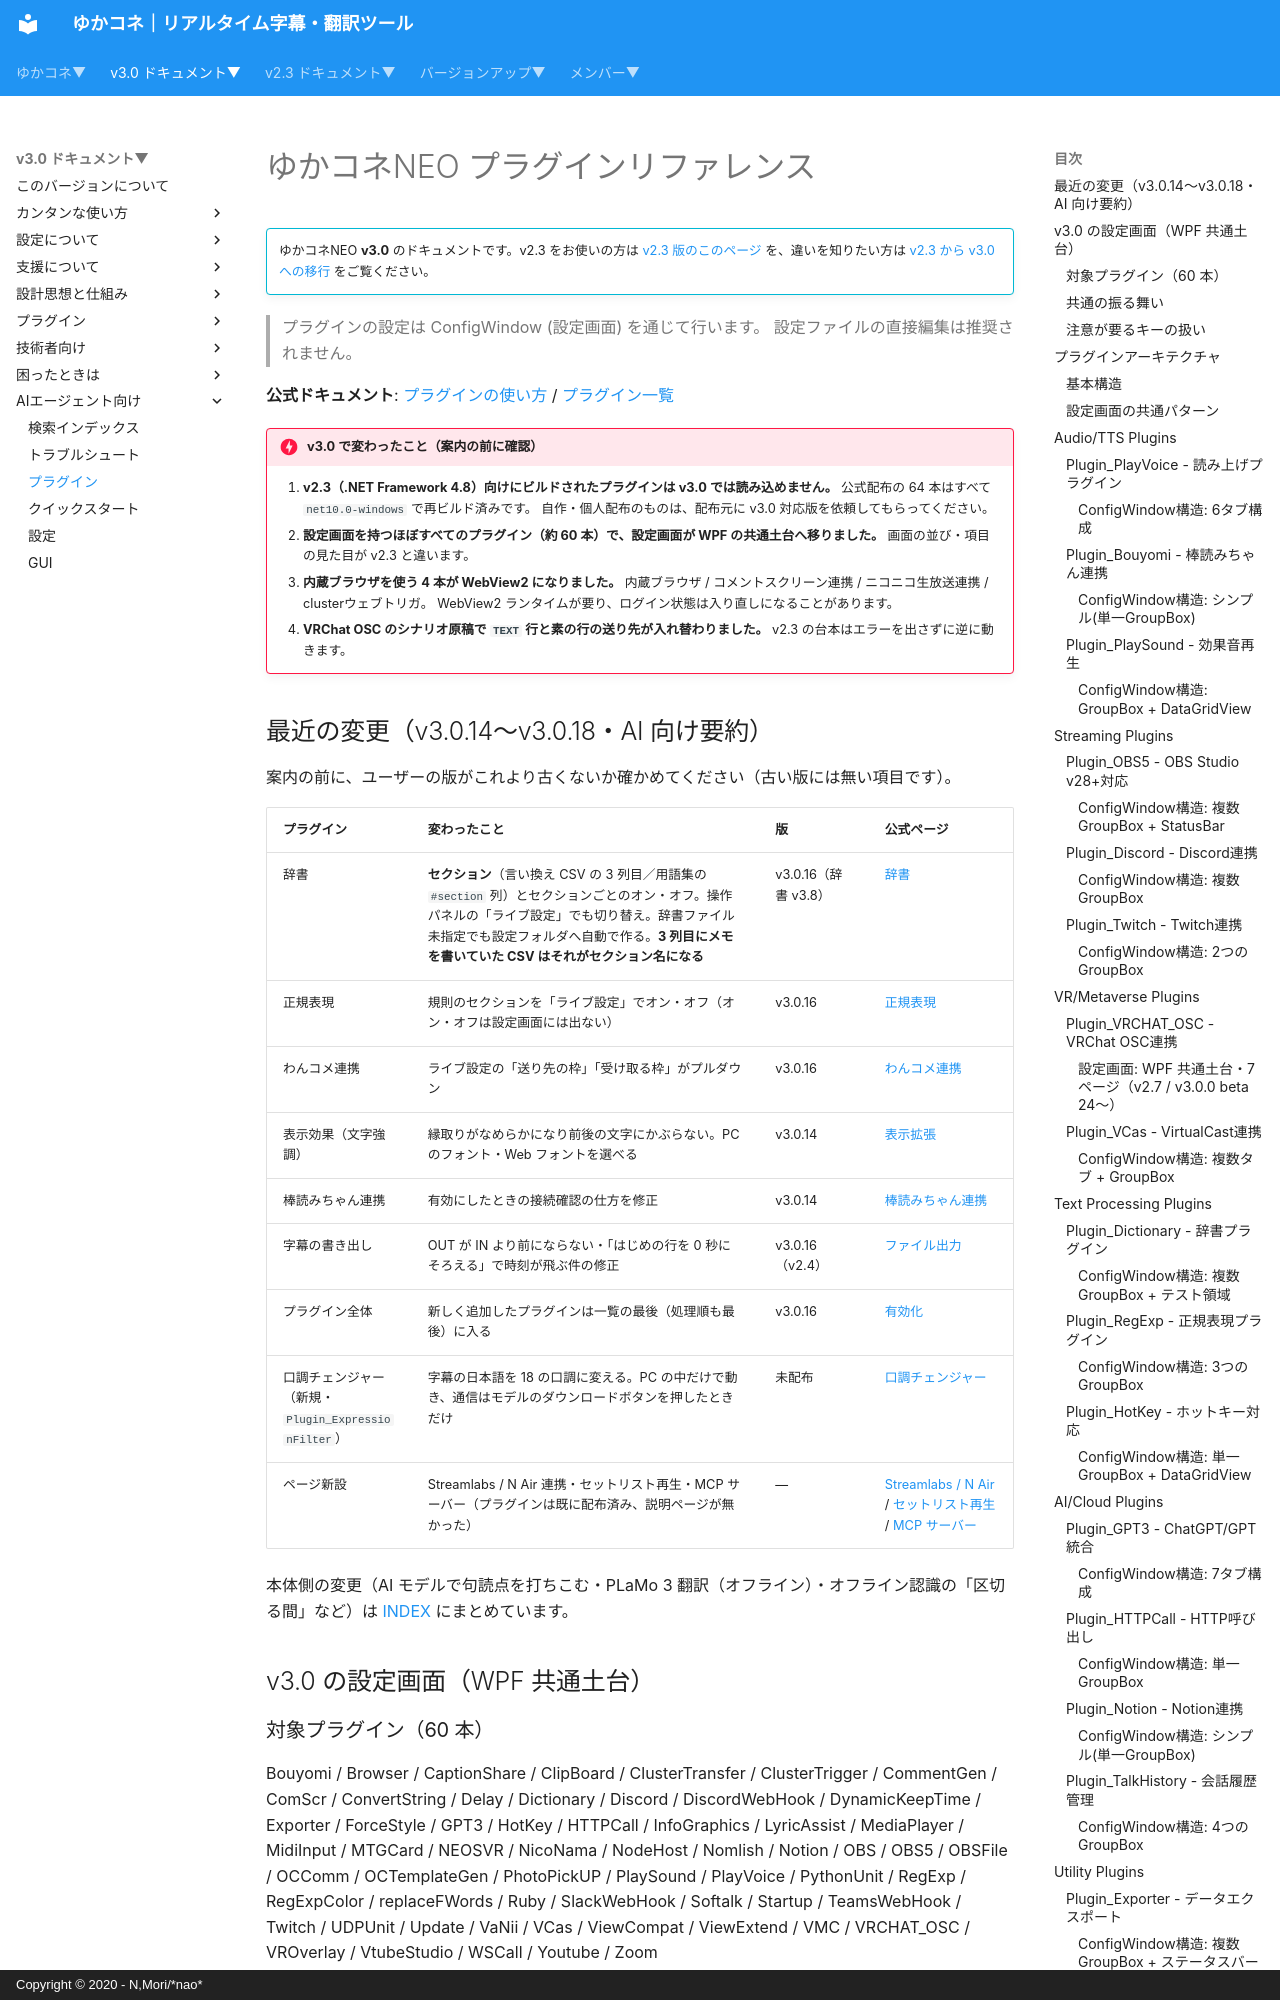

repository: nmori/yncneo-Docs-Src · page: v3.0/ai_docs/PLUGINS_REFERENCE/index.html · generator: mkdocs · copyright: Copyright © 2020 - N,Mori/*nao*

# ゆかコネNEO プラグインリファレンス

<!-- version-banner -->
!!! info ""
    ゆかコネNEO **v3.0** のドキュメントです。v2.3 をお使いの方は [v2.3 版のこのページ](../../v2.3/ai_docs/PLUGINS_REFERENCE.md) を、違いを知りたい方は [v2.3 から v3.0 への移行](../../mig/mig_neo_v3.0.md) をご覧ください。


> プラグインの設定は ConfigWindow (設定画面) を通じて行います。
> 設定ファイルの直接編集は推奨されません。

**公式ドキュメント**: [プラグインの使い方](../plugin/enabled.md) / [プラグイン一覧](../plugin/index.md)

!!! danger "v3.0 で変わったこと（案内の前に確認）"
    1. **v2.3（.NET Framework 4.8）向けにビルドされたプラグインは v3.0 では読み込めません。**
       公式配布の 64 本はすべて `net10.0-windows` で再ビルド済みです。
       自作・個人配布のものは、配布元に v3.0 対応版を依頼してもらってください。
    2. **設定画面を持つほぼすべてのプラグイン（約 60 本）で、設定画面が WPF の共通土台へ移りました。**
       画面の並び・項目の見た目が v2.3 と違います。
    3. **内蔵ブラウザを使う 4 本が WebView2 になりました。**
       内蔵ブラウザ / コメントスクリーン連携 / ニコニコ生放送連携 / clusterウェブトリガ。
       WebView2 ランタイムが要り、ログイン状態は入り直しになることがあります。
    4. **VRChat OSC のシナリオ原稿で `TEXT` 行と素の行の送り先が入れ替わりました。**
       v2.3 の台本はエラーを出さずに逆に動きます。
